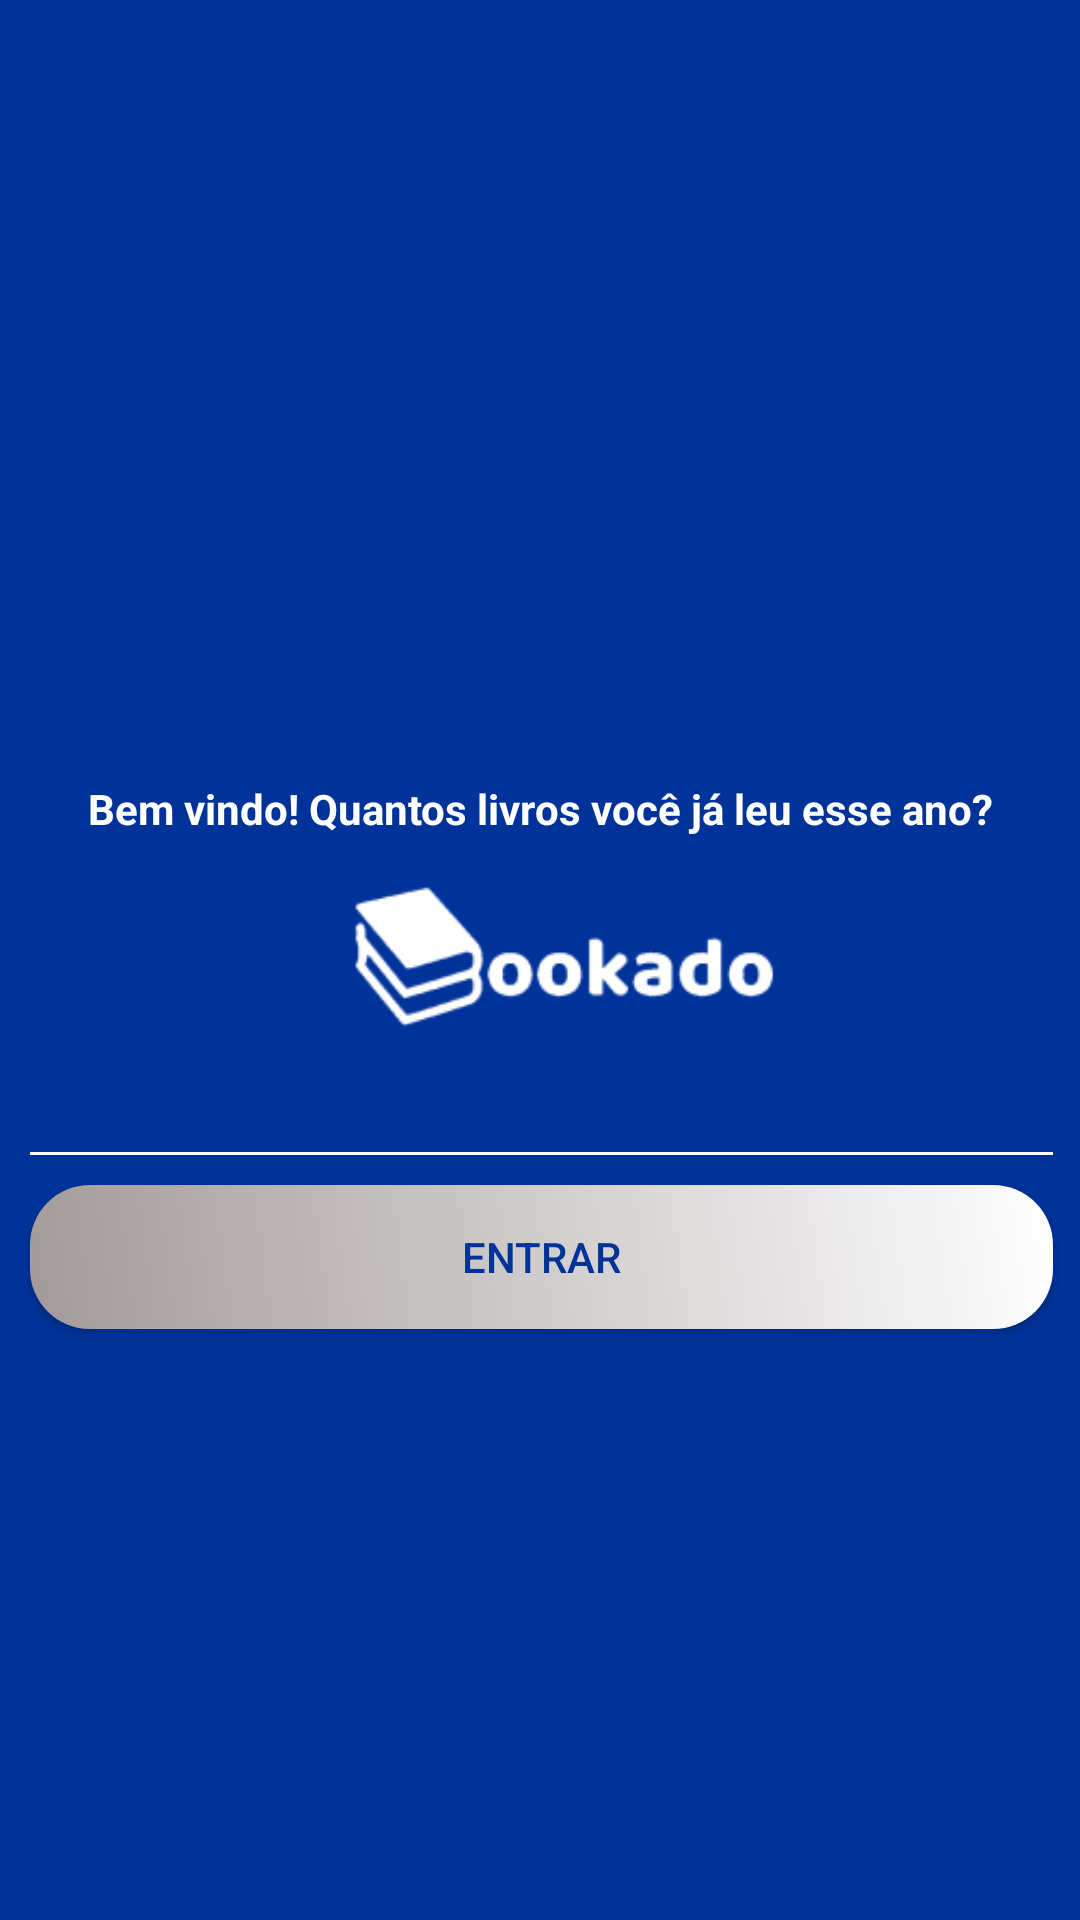

The Android layout XML behind this screen, and the referenced resources:
<!-- AndroidManifest.xml: application theme AppTheme -->
<!-- res/layout/activity_main.xml -->
<?xml version="1.0" encoding="utf-8"?>
<android.support.constraint.ConstraintLayout xmlns:android="http://schemas.android.com/apk/res/android"
    xmlns:app="http://schemas.android.com/apk/res-auto"
    xmlns:tools="http://schemas.android.com/tools"
    android:layout_width="match_parent"
    android:layout_height="match_parent"
    android:background="#003399"
    android:padding="5dp"
    tools:context=".view.MainActivity">

    <ViewFlipper
        android:id="@+id/flipper_slides"
        android:layout_width="match_parent"
        android:layout_height="250dp"
        android:foregroundGravity="center_horizontal"
        app:layout_constraintEnd_toEndOf="parent"
        app:layout_constraintStart_toStartOf="parent"
        app:layout_constraintTop_toTopOf="parent" />

    <TextView
        android:id="@+id/frase_home"
        android:layout_width="match_parent"
        android:layout_height="wrap_content"
        android:layout_marginTop="5dp"
        android:gravity="center_horizontal"
        android:text="@string/texto_home"
        android:textColor="@android:color/white"
        android:textStyle="bold"
        app:layout_constraintTop_toBottomOf="@+id/flipper_slides"
        tools:layout_editor_absoluteX="176dp" />

    <ImageView
        android:id="@+id/logo_home"
        android:layout_width="match_parent"
        android:layout_height="wrap_content"
        android:layout_marginStart="110dp"
        android:layout_marginTop="5dp"
        android:layout_marginEnd="96dp"
        android:foregroundGravity="center_horizontal"
        app:layout_constraintEnd_toEndOf="parent"
        app:layout_constraintStart_toStartOf="parent"
        app:layout_constraintTop_toBottomOf="@+id/frase_home"
        app:srcCompat="@drawable/logo_bookado_2_mini" />

    <TextView
        android:id="@+id/barra_home"
        android:layout_width="match_parent"
        android:layout_height="1dp"
        android:layout_marginStart="5dp"
        android:layout_marginTop="30dp"
        android:layout_marginEnd="4dp"
        android:background="@android:color/white"
        app:layout_constraintEnd_toEndOf="parent"
        app:layout_constraintHorizontal_bias="1.0"
        app:layout_constraintStart_toStartOf="parent"
        app:layout_constraintTop_toBottomOf="@+id/logo_home" />

    <Button
        android:id="@+id/btn_entrar"
        android:layout_width="match_parent"
        android:layout_height="wrap_content"
        android:layout_marginStart="5dp"
        android:layout_marginTop="10dp"
        android:layout_marginEnd="4dp"
        android:background="@drawable/borda_arredondada"
        android:textColor="@color/colorBrand"
        android:onClick="goEntrar"
        android:text="Entrar"
        app:layout_constraintEnd_toEndOf="parent"
        app:layout_constraintStart_toStartOf="parent"
        app:layout_constraintTop_toBottomOf="@+id/barra_home" />




</android.support.constraint.ConstraintLayout>
<!-- resources referenced by this layout -->
<resources>
  <color name="colorBrand">#003399</color>
  <!-- drawable borda_arredondada (drawable) -->
  <shape xmlns:android="http://schemas.android.com/apk/res/android"
      android:shape="rectangle">
      <gradient
          android:angle="45"
          android:endColor="#FFFFFF"
          android:startColor="#A39A9A" />
      <padding
          android:bottom="6dp"
          android:left="6dp"
          android:right="6dp"
          android:top="6dp" />
      <corners android:radius="20dp" />
  
  </shape>
  <!-- drawable logo_bookado_2_mini: png bitmap (drawable, 7995 bytes) -->
  <string name="texto_home"> Bem vindo! Quantos livros você já leu esse ano?</string>
  <style name="AppTheme" parent="Theme.AppCompat.Light.DarkActionBar">
          
          <item name="colorPrimary">@color/colorBrandDark</item>
          <item name="colorPrimaryDark">@color/colorBlack</item>
          <item name="colorAccent">@color/colorBrandLight</item>
      </style>
  <color name="colorBrandDark">#051736</color>
  <color name="colorBlack">#000000</color>
  <color name="colorBrandLight">#82B1FF</color>
</resources>
